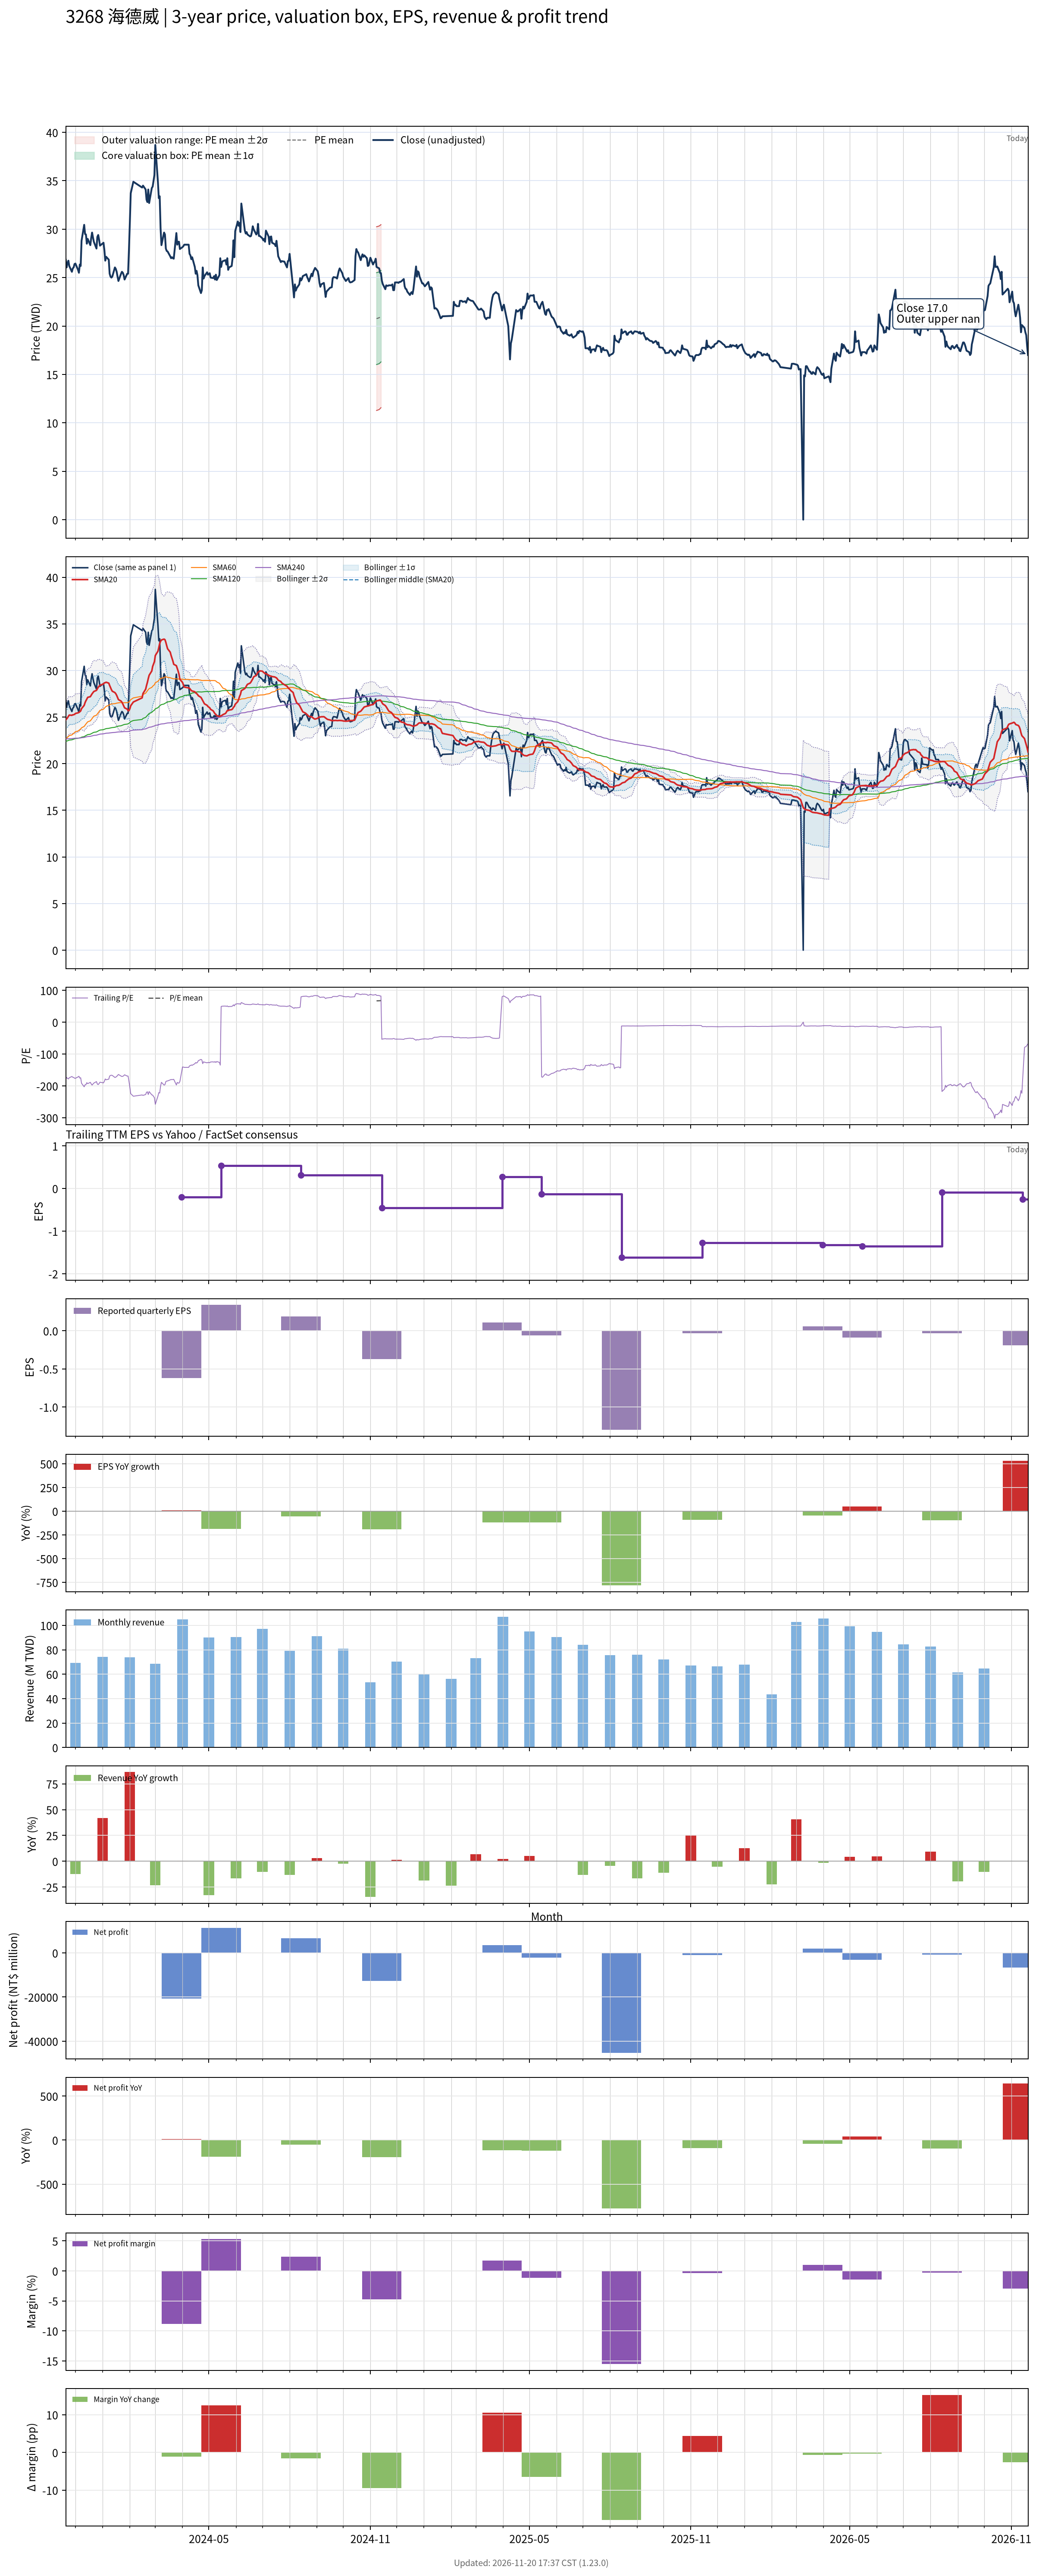

Data behind this chart, as committed beside it:
# chart-version: skill-stock-dynamic-val…
date, close, available_date, period_end, eps, ttm_eps, pe, pe_mean, pe_std, price_m2, price_m1, price_mean, price_p1, price_p2, forward_eps, forward_pe, forward_pe_mean, forward_pe_std, forward_price_m2, forward_price_m1, forward_price_mean, forward_price_p1, forward_price_p2, sma20
2023-11-20, 26.85, 2023-11-14, 2023-09-30, 0.4, -0.15, -179, , , , , , , , , , , , , , , , , 24.7
2023-11-21, 26.05, 2023-11-14, 2023-09-30, 0.4, -0.15, -173.7, , , , , , , , , , , , , , , , , 24.82
2023-11-22, 26.5, 2023-11-14, 2023-09-30, 0.4, -0.15, -176.7, , , , , , , , , , , , , , , , , 24.93
2023-11-23, 26.75, 2023-11-14, 2023-09-30, 0.4, -0.15, -178.3, , , , , , , , , , , , , , , , , 25.09
2023-11-24, 26.2, 2023-11-14, 2023-09-30, 0.4, -0.15, -174.7, , , , , , , , , , , , , , , , , 25.21
2023-11-27, 25.6, 2023-11-14, 2023-09-30, 0.4, -0.15, -170.7, , , , , , , , , , , , , , , , , 25.2
2023-11-28, 25.95, 2023-11-14, 2023-09-30, 0.4, -0.15, -173, , , , , , , , , , , , , , , , , 25.24
2023-11-29, 26.05, 2023-11-14, 2023-09-30, 0.4, -0.15, -173.7, , , , , , , , , , , , , , , , , 25.25
2023-11-30, 26.4, 2023-11-14, 2023-09-30, 0.4, -0.15, -176, , , , , , , , , , , , , , , , , 25.3
2023-12-01, 26.45, 2023-11-14, 2023-09-30, 0.4, -0.15, -176.3, , , , , , , , , , , , , , , , , 25.39
2023-12-04, 25.8, 2023-11-14, 2023-09-30, 0.4, -0.15, -172, , , , , , , , , , , , , , , , , 25.46
2023-12-05, 25.5, 2023-11-14, 2023-09-30, 0.4, -0.15, -170, , , , , , , , , , , , , , , , , 25.5
2023-12-06, 26.35, 2023-11-14, 2023-09-30, 0.4, -0.15, -175.7, , , , , , , , , , , , , , , , , 25.57
2023-12-07, 26.2, 2023-11-14, 2023-09-30, 0.4, -0.15, -174.7, , , , , , , , , , , , , , , , , 25.66
2023-12-08, 28.8, 2023-11-14, 2023-09-30, 0.4, -0.15, -192, , , , , , , , , , , , , , , , , 25.91
2023-12-11, 30.45, 2023-11-14, 2023-09-30, 0.4, -0.15, -203, , , , , , , , , , , , , , , , , 26.26
2023-12-12, 29.5, 2023-11-14, 2023-09-30, 0.4, -0.15, -196.7, , , , , , , , , , , , , , , , , 26.55
2023-12-13, 29.45, 2023-11-14, 2023-09-30, 0.4, -0.15, -196.3, , , , , , , , , , , , , , , , , 26.76
2023-12-14, 28.5, 2023-11-14, 2023-09-30, 0.4, -0.15, -190, , , , , , , , , , , , , , , , , 26.93
2023-12-15, 29, 2023-11-14, 2023-09-30, 0.4, -0.15, -193.3, , , , , , , , , , , , , , , , , 27.12
2023-12-18, 28.35, 2023-11-14, 2023-09-30, 0.4, -0.15, -189, , , , , , , , , , , , , , , , , 27.19
2023-12-19, 29.1, 2023-11-14, 2023-09-30, 0.4, -0.15, -194, , , , , , , , , , , , , , , , , 27.34
2023-12-20, 29.65, 2023-11-14, 2023-09-30, 0.4, -0.15, -197.7, , , , , , , , , , , , , , , , , 27.5
2023-12-21, 29.15, 2023-11-14, 2023-09-30, 0.4, -0.15, -194.3, , , , , , , , , , , , , , , , , 27.62
2023-12-22, 28.7, 2023-11-14, 2023-09-30, 0.4, -0.15, -191.3, , , , , , , , , , , , , , , , , 27.75
2023-12-25, 28, 2023-11-14, 2023-09-30, 0.4, -0.15, -186.7, , , , , , , , , , , , , , , , , 27.87
2023-12-26, 29.2, 2023-11-14, 2023-09-30, 0.4, -0.15, -194.7, , , , , , , , , , , , , , , , , 28.03
2023-12-27, 29.4, 2023-11-14, 2023-09-30, 0.4, -0.15, -196, , , , , , , , , , , , , , , , , 28.2
2023-12-28, 28.9, 2023-11-14, 2023-09-30, 0.4, -0.15, -192.7, , , , , , , , , , , , , , , , , 28.32
2023-12-29, 28.3, 2023-11-14, 2023-09-30, 0.4, -0.15, -188.7, , , , , , , , , , , , , , , , , 28.41
2024-01-02, 28.6, 2023-11-14, 2023-09-30, 0.4, -0.15, -190.7, , , , , , , , , , , , , , , , , 28.55
2024-01-03, 27.85, 2023-11-14, 2023-09-30, 0.4, -0.15, -185.7, , , , , , , , , , , , , , , , , 28.67
2024-01-04, 26.75, 2023-11-14, 2023-09-30, 0.4, -0.15, -178.3, , , , , , , , , , , , , , , , , 28.69
2024-01-05, 27.15, 2023-11-14, 2023-09-30, 0.4, -0.15, -181, , , , , , , , , , , , , , , , , 28.74
2024-01-08, 26.85, 2023-11-14, 2023-09-30, 0.4, -0.15, -179, , , , , , , , , , , , , , , , , 28.64
2024-01-09, 25.4, 2023-11-14, 2023-09-30, 0.4, -0.15, -169.3, , , , , , , , , , , , , , , , , 28.39
2024-01-10, 25.1, 2023-11-14, 2023-09-30, 0.4, -0.15, -167.3, , , , , , , , , , , , , , , , , 28.17
2024-01-11, 25, 2023-11-14, 2023-09-30, 0.4, -0.15, -166.7, , , , , , , , , , , , , , , , , 27.95
2024-01-12, 25.1, 2023-11-14, 2023-09-30, 0.4, -0.15, -167.3, , , , , , , , , , , , , , , , , 27.78
2024-01-15, 26.05, 2023-11-14, 2023-09-30, 0.4, -0.15, -173.7, , , , , , , , , , , , , , , , , 27.63
2024-01-16, 25.9, 2023-11-14, 2023-09-30, 0.4, -0.15, -172.7, , , , , , , , , , , , , , , , , 27.51
2024-01-17, 25.6, 2023-11-14, 2023-09-30, 0.4, -0.15, -170.7, , , , , , , , , , , , , , , , , 27.33
2024-01-18, 25.1, 2023-11-14, 2023-09-30, 0.4, -0.15, -167.3, , , , , , , , , , , , , , , , , 27.11
2024-01-19, 24.65, 2023-11-14, 2023-09-30, 0.4, -0.15, -164.3, , , , , , , , , , , , , , , , , 26.88
2024-01-22, 25.4, 2023-11-14, 2023-09-30, 0.4, -0.15, -169.3, , , , , , , , , , , , , , , , , 26.71
2024-01-23, 25.6, 2023-11-14, 2023-09-30, 0.4, -0.15, -170.7, , , , , , , , , , , , , , , , , 26.59
2024-01-24, 25.5, 2023-11-14, 2023-09-30, 0.4, -0.15, -170, , , , , , , , , , , , , , , , , 26.41
2024-01-25, 25.25, 2023-11-14, 2023-09-30, 0.4, -0.15, -168.3, , , , , , , , , , , , , , , , , 26.2
2024-01-26, 24.8, 2023-11-14, 2023-09-30, 0.4, -0.15, -165.3, , , , , , , , , , , , , , , , , 26
2024-01-29, 25.4, 2023-11-14, 2023-09-30, 0.4, -0.15, -169.3, , , , , , , , , , , , , , , , , 25.85
2024-01-30, 25.4, 2023-11-14, 2023-09-30, 0.4, -0.15, -169.3, , , , , , , , , , , , , , , , , 25.69
2024-01-31, 27.9, 2023-11-14, 2023-09-30, 0.4, -0.15, -186, , , , , , , , , , , , , , , , , 25.7
2024-02-01, 30.65, 2023-11-14, 2023-09-30, 0.4, -0.15, -204.3, , , , , , , , , , , , , , , , , 25.89
2024-02-02, 33.7, 2023-11-14, 2023-09-30, 0.4, -0.15, -224.7, , , , , , , , , , , , , , , , , 26.22
2024-02-05, 34.9, 2023-11-14, 2023-09-30, 0.4, -0.15, -232.7, , , , , , , , , , , , , , , , , 26.62
2024-02-15, 34.3, 2023-11-14, 2023-09-30, 0.4, -0.15, -228.7, , , , , , , , , , , , , , , , , 27.07
2024-02-16, 34.5, 2023-11-14, 2023-09-30, 0.4, -0.15, -230, , , , , , , , , , , , , , , , , 27.54
2024-02-19, 34.1, 2023-11-14, 2023-09-30, 0.4, -0.15, -227.3, , , , , , , , , , , , , , , , , 27.99
2024-02-20, 33.05, 2023-11-14, 2023-09-30, 0.4, -0.15, -220.3, , , , , , , , , , , , , , , , , 28.39
... 669 more rows
